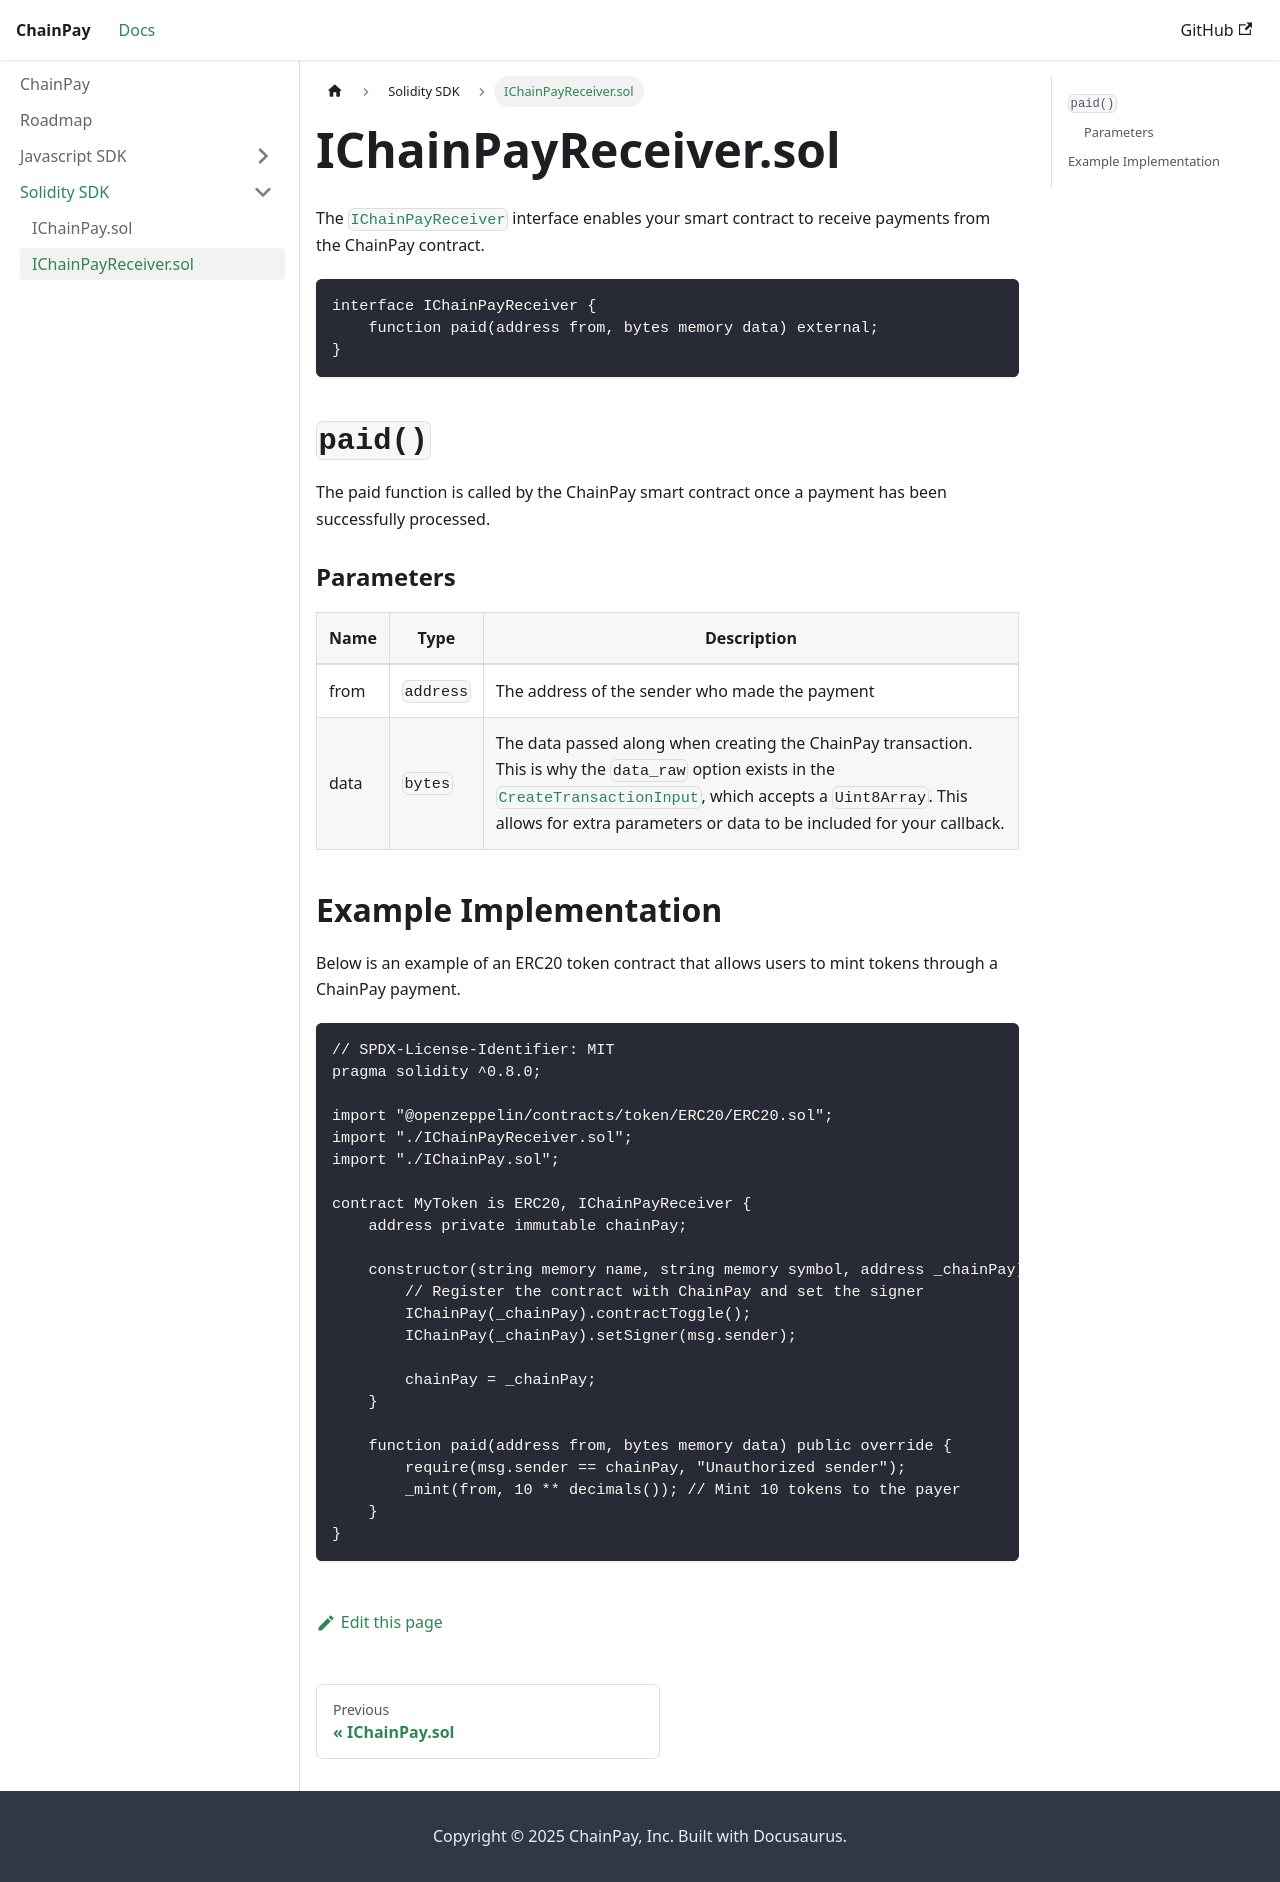

repository: Hattorius/ChainPay · page: docs/SOL-SDK/IChainPayReceiver/index.html · generator: docusaurus

---
sidebar_position: 1
---

# IChainPayReceiver.sol

The
[`IChainPayReceiver`](https://github.com/Hattorius/ChainPay/blob/main/contracts/interfaces/IChainPayReceiver.sol)
interface enables your smart contract to receive payments from the ChainPay
contract.

```solidity
interface IChainPayReceiver {
    function paid(address from, bytes memory data) external;
}
```

## `paid()`

The paid function is called by the ChainPay smart contract once a payment has
been successfully processed.

### Parameters

| Name | Type      | Description                                                                                                                                                                                                                                                                                      |
| ---- | --------- | ------------------------------------------------------------------------------------------------------------------------------------------------------------------------------------------------------------------------------------------------------------------------------------------------ |
| from | `address` | The address of the sender who made the payment                                                                                                                                                                                                                                                   |
| data | `bytes`   | The data passed along when creating the ChainPay transaction. This is why the `data_raw` option exists in the [`CreateTransactionInput`](./../JS-SDK/api/types#createtransactioninput), which accepts a `Uint8Array`. This allows for extra parameters or data to be included for your callback. |

## Example Implementation

Below is an example of an ERC20 token contract that allows users to mint tokens
through a ChainPay payment.

```solidity
// SPDX-License-Identifier: MIT
pragma solidity ^0.8.0;

import "@openzeppelin/contracts/token/ERC20/ERC20.sol";
import "./IChainPayReceiver.sol";
import "./IChainPay.sol";

contract MyToken is ERC20, IChainPayReceiver {
    address private immutable chainPay;

    constructor(string memory name, string memory symbol, address _chainPay) ERC20(name, symbol) {
        // Register the contract with ChainPay and set the signer
        IChainPay(_chainPay).contractToggle();
        IChainPay(_chainPay).setSigner(msg.sender);

        chainPay = _chainPay;
    }

    function paid(address from, bytes memory data) public override {
        require(msg.sender == chainPay, "Unauthorized sender");
        _mint(from, 10 ** decimals()); // Mint 10 tokens to the payer
    }
}
```
